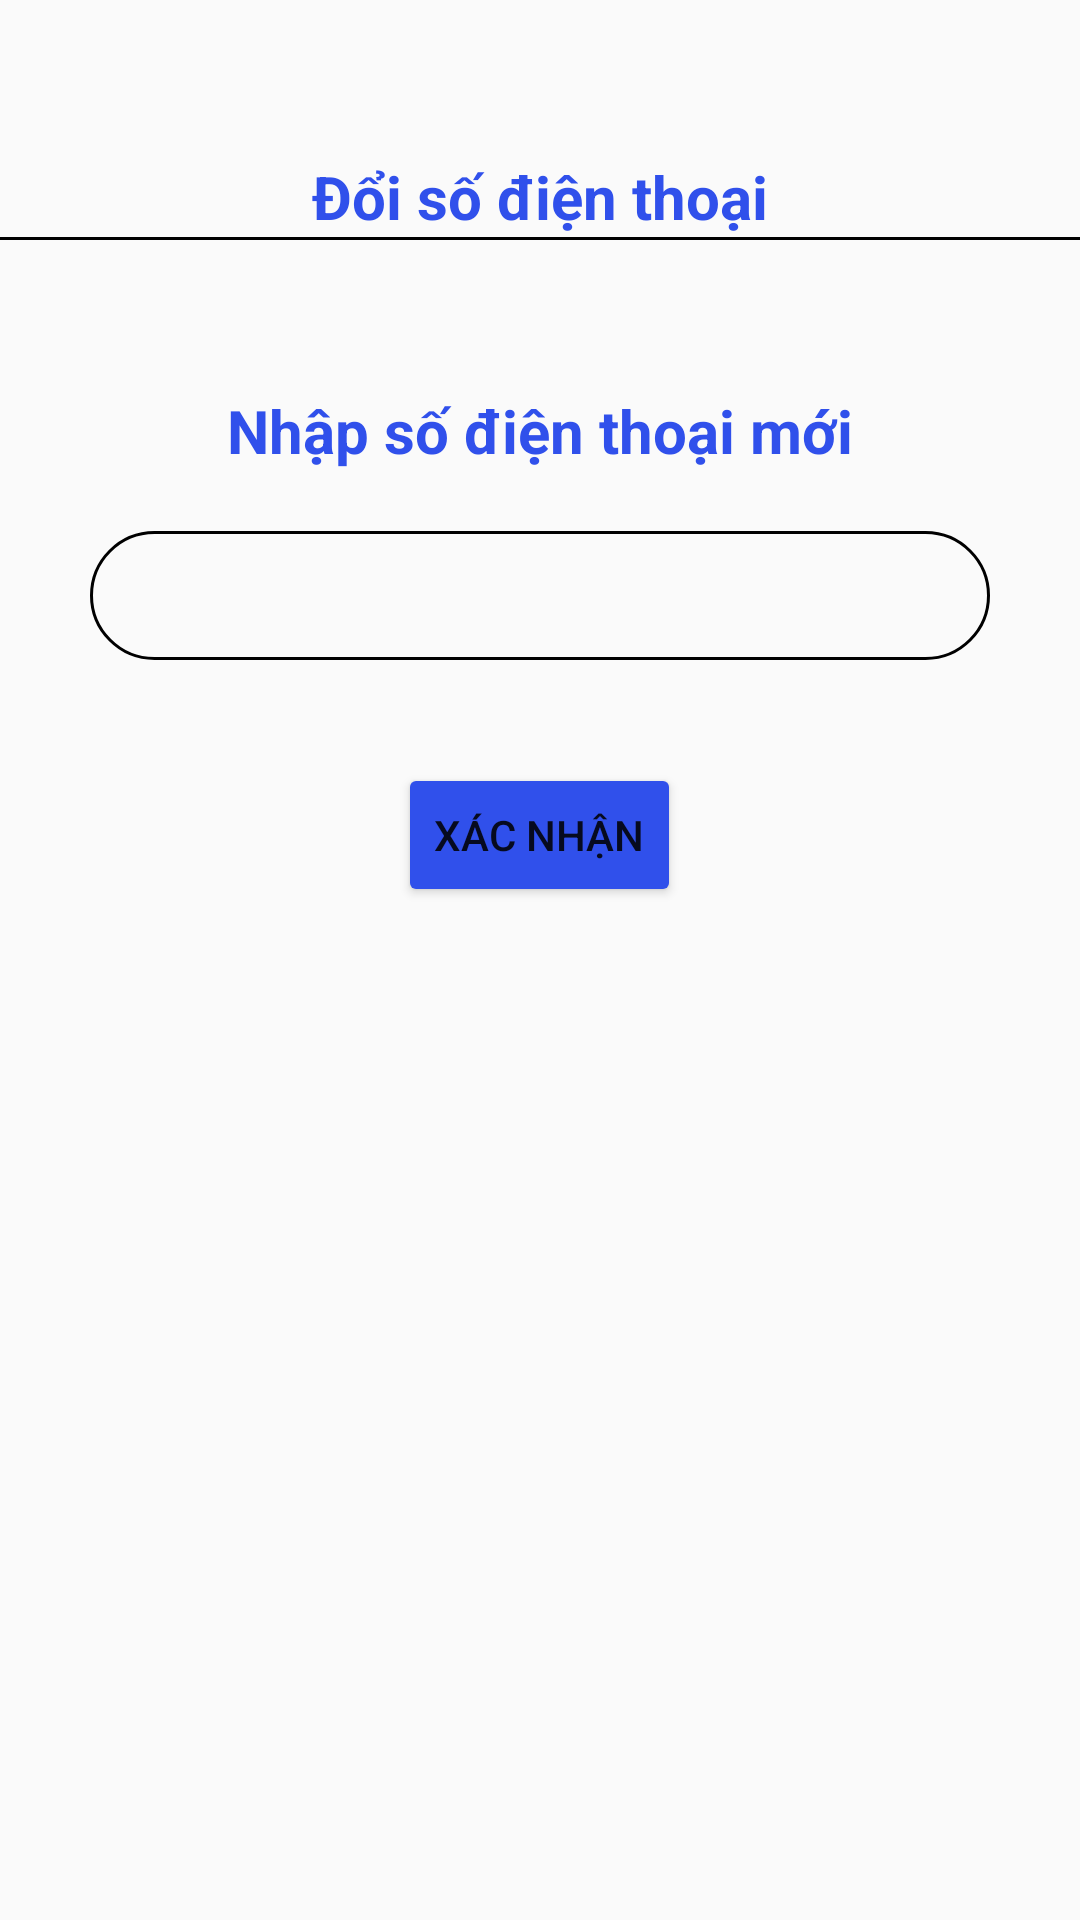

Android layout source for this screen:
<!-- AndroidManifest.xml: application theme Theme.LapTrinhAndroidNhom6 -->
<!-- res/layout/change_phone.xml -->
<?xml version="1.0" encoding="utf-8"?>
<ScrollView xmlns:android="http://schemas.android.com/apk/res/android"
    android:layout_width="match_parent"
    android:layout_height="match_parent"
    xmlns:app="http://schemas.android.com/apk/res-auto">

    <LinearLayout
        android:layout_width="match_parent"
        android:layout_height="match_parent"
        android:orientation="vertical"
        >

        <ImageView
            android:layout_width="50dp"
            android:layout_height="42dp"
            android:src="@drawable/left_back"
            android:onClick="returnBack"
            />

        <LinearLayout
            android:layout_width="match_parent"
            android:layout_height="match_parent"
            android:orientation="vertical"
            android:layout_marginTop="10dp"
            >

            <TextView
                android:layout_width="wrap_content"
                android:layout_height="wrap_content"
                android:text="Đổi số điện thoại"
                android:textStyle="bold"
                android:textSize="20dp"
                android:textColor="@color/blue2"
                android:layout_gravity="center"
                />

            <View
                android:layout_width="match_parent"
                android:layout_height="1dp"
                android:background="@android:color/black" />

        </LinearLayout>

        <LinearLayout
            android:layout_width="match_parent"
            android:layout_height="match_parent"
            android:orientation="vertical"
            android:layout_marginTop="50dp"
            android:layout_marginLeft="0dp"
            >

            <TextView
                android:layout_width="wrap_content"
                android:layout_height="wrap_content"
                android:layout_gravity="center"
                android:text="Nhập số điện thoại mới"
                android:textColor="@color/blue2"
                android:textSize="20dp"
                android:textStyle="bold" />


            <com.google.android.material.textfield.TextInputLayout
                android:id="@+id/textIL1"
                android:layout_width="match_parent"
                android:layout_height="wrap_content"
                app:errorEnabled="true"
                app:hintEnabled="false"
                android:layout_marginTop="20dp"
                app:counterOverflowTextAppearance="@style/CounterOverFlow"
                app:counterTextAppearance="@style/CounterText"
                app:errorTextAppearance="@style/ErrorText2"
                >

                <com.google.android.material.textfield.TextInputEditText
                    android:id="@+id/textIET1"
                    android:layout_width="300dp"
                    android:layout_height="43dp"
                    android:paddingTop="10dp"
                    android:paddingStart="0dp"
                    android:paddingEnd="0dp"
                    android:paddingBottom="5dp"
                    android:textSize="18sp"
                    android:imeOptions="flagNoExtractUi"
                    android:gravity="center"
                    android:padding="10dp"
                    android:background="@drawable/input_bg"
                    android:layout_gravity="center"
                    />

            </com.google.android.material.textfield.TextInputLayout>

        </LinearLayout>

        <Button
            android:id="@+id/changeP"
            android:layout_width="wrap_content"
            android:layout_height="wrap_content"
            android:text="Xác nhận"
            android:layout_gravity="center"
            android:layout_marginTop="10dp"
            android:backgroundTint="@color/blue2"
            />

    </LinearLayout>

</ScrollView>
<!-- resources referenced by this layout -->
<resources>
  <color name="blue2">#3050EB</color>
  <!-- drawable input_bg (drawable) -->
  <?xml version="1.0" encoding="utf-8"?>
  <shape xmlns:android="http://schemas.android.com/apk/res/android">
      android:shape="rectangle">
      <stroke android:color="@color/black"
          android:width="1dp"/>
      <corners android:radius="100dp" />
  </shape>
  <style name="CounterOverFlow" parent="TextAppearance.Design.Counter.Overflow">
          <item name="android:textSize">16sp</item>
          <item name="android:textColor">@color/red2</item>
      </style>
  <style name="CounterText" parent="TextAppearance.Design.Counter">
          <item name="android:textSize">16sp</item>
      </style>
  <style name="ErrorText2" parent="TextAppearance.Design.Error">
          <item name="android:textSize">15sp</item>
          <item name="android:textColor">@color/red2</item>
      </style>
  <style name="Theme.LapTrinhAndroidNhom6" parent="Theme.AppCompat.DayNight.DarkActionBar">
          
          <item name="colorPrimary">@color/purple_500</item>
          <item name="colorPrimaryVariant">@color/purple_700</item>
          <item name="colorOnPrimary">@color/white</item>
          
          <item name="colorSecondary">@color/teal_200</item>
          <item name="colorSecondaryVariant">@color/teal_700</item>
          <item name="colorOnSecondary">@color/black</item>
          
          <item name="android:statusBarColor" tools:targetApi="l">?attr/colorPrimaryVariant</item>
          
      </style>
  <color name="black">#FF000000</color>
  <color name="red2">#FD1403</color>
  <color name="purple_500">#FF6200EE</color>
  <color name="purple_700">#FF3700B3</color>
  <color name="white">#FFFFFFFF</color>
  <color name="teal_200">#FF03DAC5</color>
  <color name="teal_700">#FF018786</color>
</resources>
